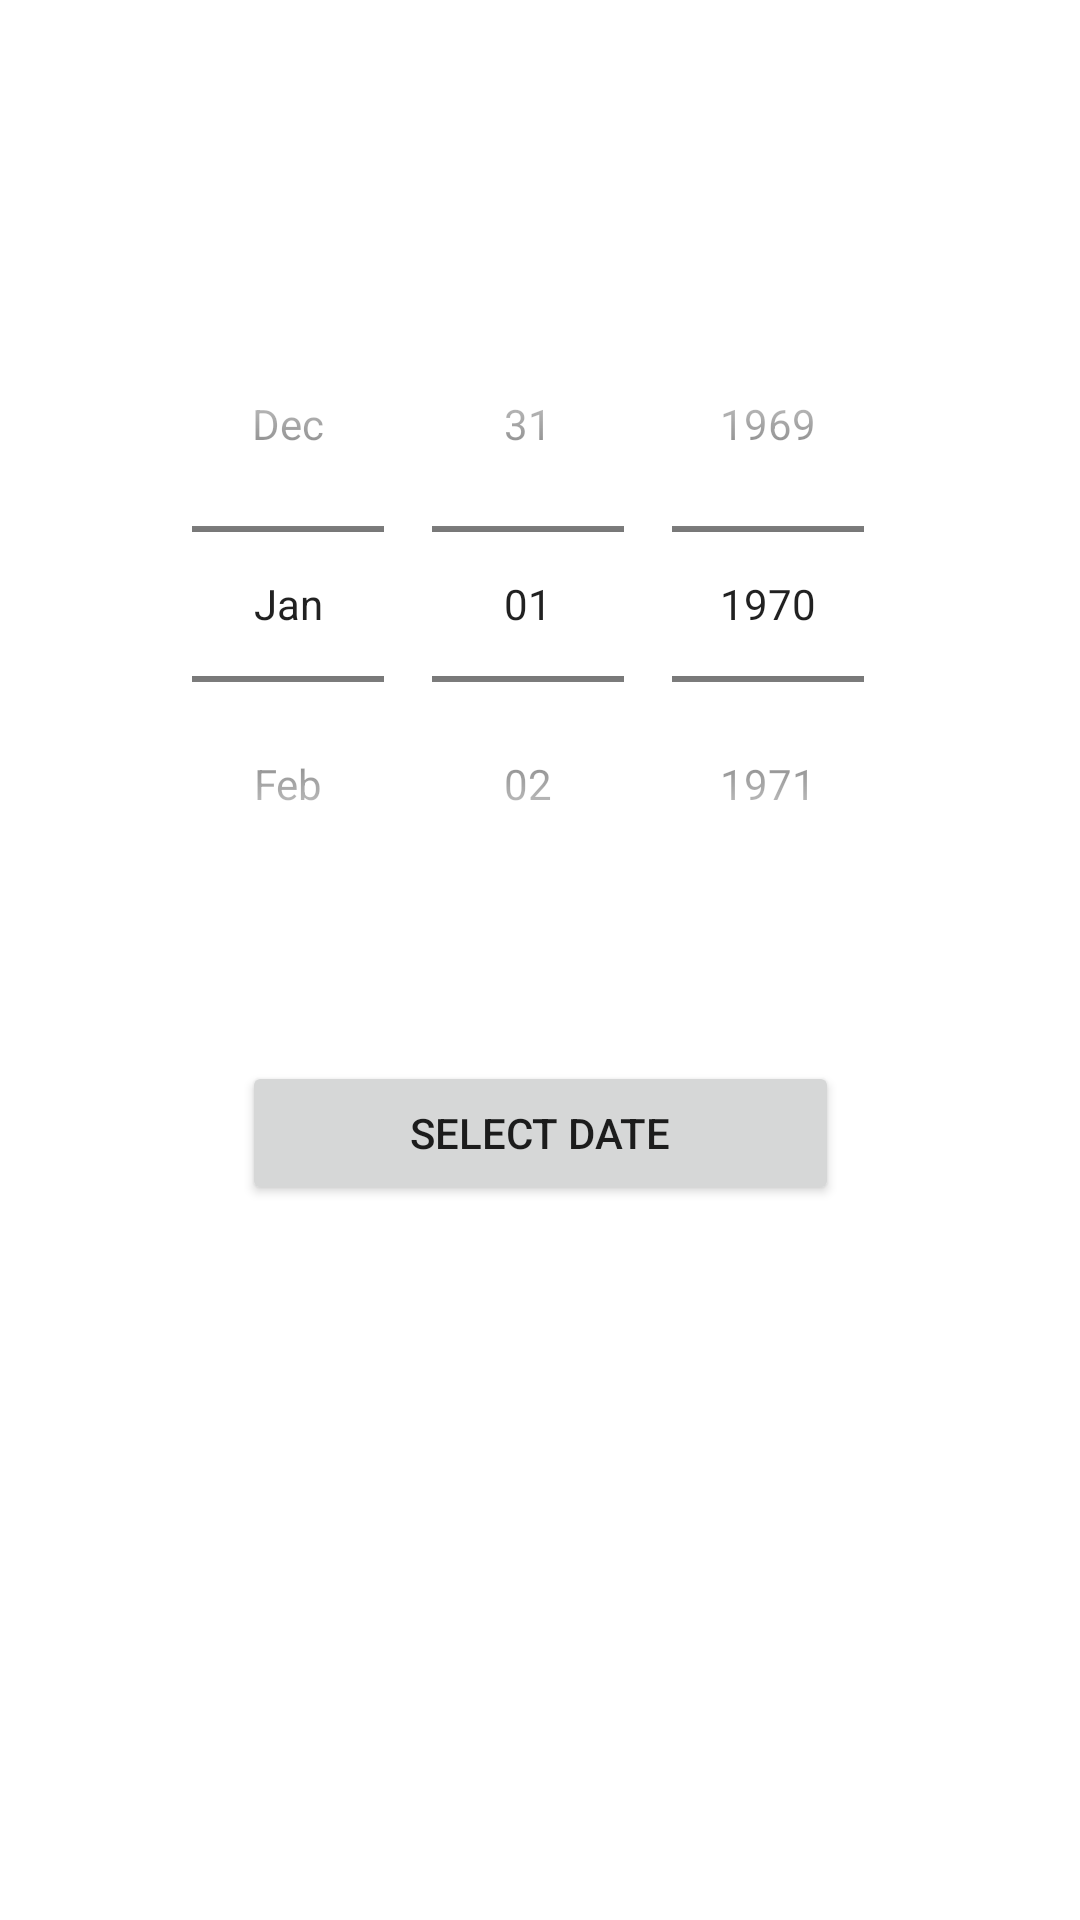

Produce the Android XML layout that renders to this screen, including the resource entries it uses.
<!-- AndroidManifest.xml: application theme Theme.Mymvvmretrofit -->
<!-- res/layout/activity_date_picker.xml -->
<?xml version="1.0" encoding="utf-8"?>
<layout xmlns:android="http://schemas.android.com/apk/res/android"
    xmlns:app="http://schemas.android.com/apk/res-auto"
    xmlns:tools="http://schemas.android.com/tools">

    <data>

    </data>

    <androidx.constraintlayout.widget.ConstraintLayout
        android:layout_width="match_parent"
        android:layout_height="match_parent"
        tools:context=".DatePickerActivity">

        <DatePicker
            android:id="@+id/datePicker1"
            android:layout_width="wrap_content"
            android:layout_height="wrap_content"
            android:calendarViewShown="false"
            android:datePickerMode="spinner"
            app:layout_constraintBottom_toBottomOf="parent"
            app:layout_constraintEnd_toEndOf="parent"
            app:layout_constraintHorizontal_bias="0.5"
            app:layout_constraintStart_toStartOf="parent"
            app:layout_constraintTop_toTopOf="parent"
            app:layout_constraintVertical_bias="0.223"
            tools:ignore="MissingConstraints" />

        <Button
            android:id="@+id/selectdate"
            android:layout_width="199dp"
            android:layout_height="48dp"
            android:text="select date"
            app:layout_constraintBottom_toBottomOf="parent"
            app:layout_constraintEnd_toEndOf="parent"
            app:layout_constraintStart_toStartOf="parent"
            app:layout_constraintTop_toBottomOf="@+id/datePicker1"
            app:layout_constraintVertical_bias="0.163" />


    </androidx.constraintlayout.widget.ConstraintLayout>
</layout>
<!-- resources referenced by this layout -->
<resources>
  <style name="Theme.Mymvvmretrofit" parent="Theme.MaterialComponents.DayNight.DarkActionBar">
          
          <item name="colorPrimary">@color/purple_500</item>
          <item name="colorPrimaryVariant">@color/purple_700</item>
          <item name="colorOnPrimary">@color/white</item>
          
          <item name="colorSecondary">@color/teal_200</item>
          <item name="colorSecondaryVariant">@color/teal_700</item>
          <item name="colorOnSecondary">@color/black</item>
          
          <item name="android:statusBarColor" tools:targetApi="l">?attr/colorPrimaryVariant</item>
          
      </style>
  <!-- not gathered from this repository: default colours our renderer supplied (Android Studio template values) -->
  <color name="purple_500">#FF6200EE</color>
  <color name="purple_700">#FF3700B3</color>
  <color name="teal_200">#FF03DAC5</color>
  <color name="teal_700">#FF018786</color>
  <color name="black">#FF000000</color>
  <color name="white">#FFFFFFFF</color>
</resources>
